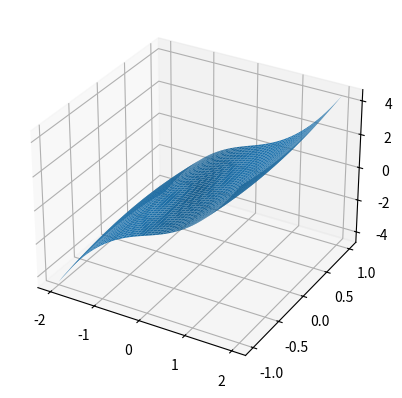
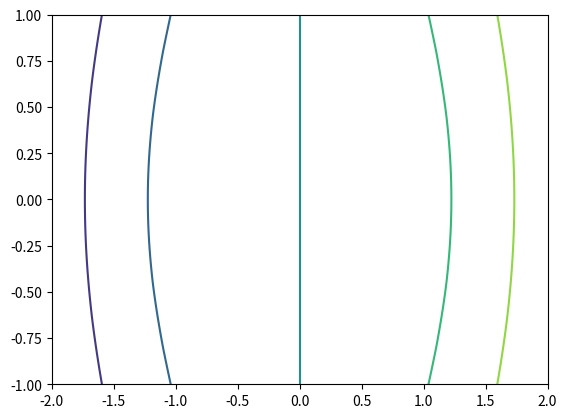

Write the Python code that produced these figures, in order.
import numpy as np
import matplotlib.pyplot as plt
from mpl_toolkits import mplot3d
X = np.linspace(-2, 2)
Y = np.linspace(-1, 1)
x, y = np.meshgrid(X, Y)
z = np.sqrt(x**2+y**2)*x
fig = plt.figure()
ax = fig.add_subplot(projection="3d")
ax.plot_surface(x, y, z)
plt.show()
fig = plt.figure()
plt.contour(x,y,z)
plt.show()
